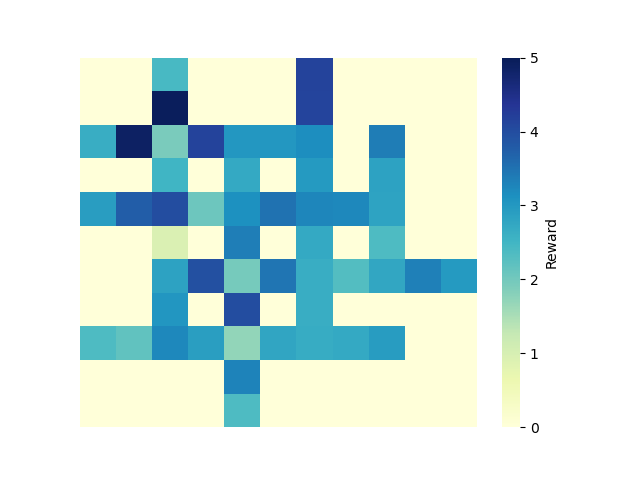

The data file committed next to this chart (first rows):
0, 1, 2, 3, 4, 5, 6, 7, 8, 9, 10
0.0, 0.0, 2.433, 0.0, 0.0, 0.0, 4.155, 0.0, 0.0, 0.0, 0.0
0.0, 0.0, 4.944, 0.0, 0.0, 0.0, 4.121, 0.0, 0.0, 0.0, 0.0
2.637, 4.865, 1.931, 4.157, 3.015, 3.018, 3.163, 0.0, 3.368, 0.0, 0.0
0.0, 0.0, 2.509, 0.0, 2.723, 0.0, 2.977, 0.0, 2.84, 0.0, 0.0
2.912, 3.754, 3.996, 2.057, 3.113, 3.507, 3.259, 3.226, 2.815, 0.0, 0.0
0.0, 0.0, 0.9449, 0.0, 3.353, 0.0, 2.732, 0.0, 2.375, 0.0, 0.0
0.0, 0.0, 2.836, 3.948, 1.968, 3.461, 2.645, 2.312, 2.767, 3.32, 2.986
0.0, 0.0, 3.03, 0.0, 3.988, 0.0, 2.646, 0.0, 0.0, 0.0, 0.0
2.382, 2.178, 3.237, 2.905, 1.713, 2.778, 2.672, 2.719, 2.948, 0.0, 0.0
0.0, 0.0, 0.0, 0.0, 3.291, 0.0, 0.0, 0.0, 0.0, 0.0, 0.0
0.0, 0.0, 0.0, 0.0, 2.376, 0.0, 0.0, 0.0, 0.0, 0.0, 0.0
